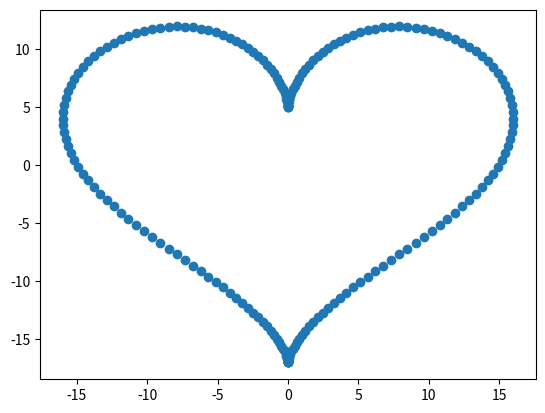
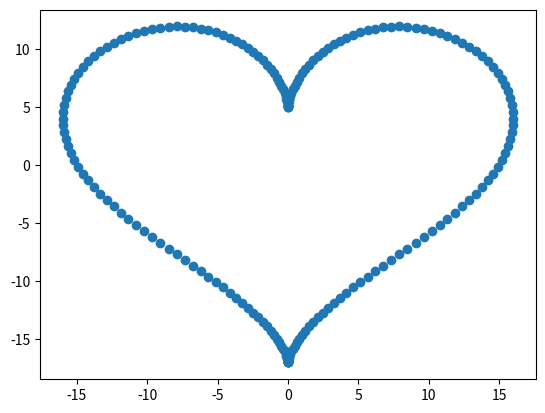

Write the Python code that produced these figures, in order.
import numpy as np
import matplotlib.pyplot as plt

m = 100
N = 2*m+1
P = 2*m
pi = np.pi
t = np.linspace(-pi,pi,N)
x = 16*np.sin(t)**3
y = 13*np.cos(t)-5*np.cos(2*t)-2*np.cos(3*t)-np.cos(4*t)
p = x + y*1.0j

fig,ax = plt.subplots()
ax.scatter(p.real,p.imag)
plt.show()

coeff = np.zeros((N)) + np.zeros((N))*1.0j
for k in range(-m,m+1):
    for n,x in enumerate(p):
        coeff[k+m] += x * np.exp(-2*pi*1.0j*k*(n-m)/N)

def f(t):
    return sum(np.exp((2*pi*1.0j*t)/N*np.arange(-m,m+1)) * coeff) / N

pnew = np.array([f(t) for t in range(-m,m+1)])

fig,ax = plt.subplots()
ax.scatter(pnew.real,pnew.imag)
plt.show()


